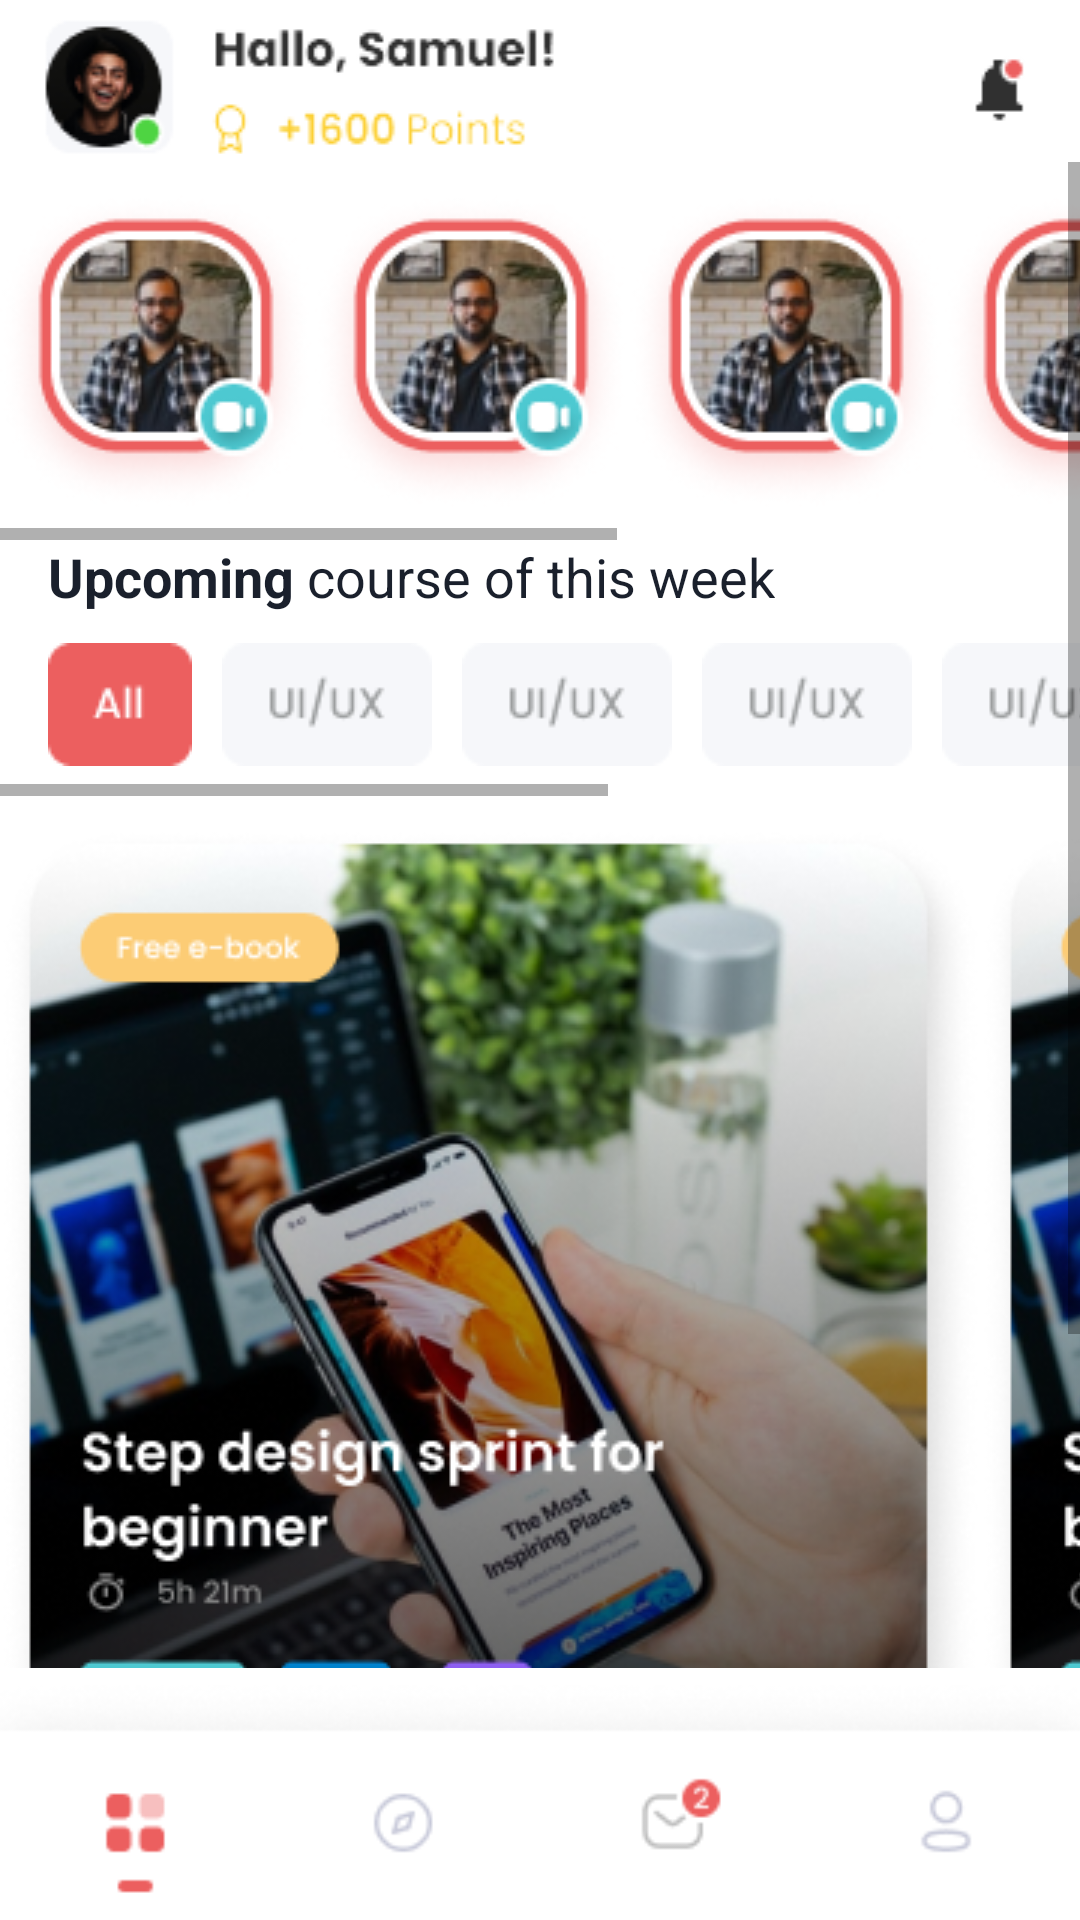

Reconstruct the res/layout file that produces this screen, plus the resources it refers to.
<!-- AndroidManifest.xml: application theme Theme.MazaadyApp -->
<!-- res/layout/secondry_fragment.xml -->
<?xml version="1.0" encoding="utf-8"?>
<layout xmlns:android="http://schemas.android.com/apk/res/android">

    <data>

    </data>

    <LinearLayout
        android:layout_width="match_parent"
        android:layout_height="match_parent"
        android:orientation="vertical">

        <ImageView
            android:layout_width="match_parent"
            android:layout_height="wrap_content"
            android:scaleType="fitXY"
            android:src="@drawable/top_action_bar" />

        <ScrollView
            android:layout_width="match_parent"
            android:layout_height="0dp"
            android:layout_weight="1">

            <LinearLayout
                android:layout_width="match_parent"
                android:layout_height="wrap_content"
                android:orientation="vertical">

                <HorizontalScrollView
                    android:layout_width="match_parent"
                    android:layout_height="wrap_content"

                    android:scrollbars="horizontal">

                    <ScrollView
                        android:layout_width="match_parent"
                        android:layout_height="wrap_content"
                        android:layout_marginVertical="10dp">

                        <LinearLayout
                            android:layout_width="match_parent"
                            android:layout_height="wrap_content"
                            android:orientation="horizontal">

                            <ImageView
                                android:layout_width="wrap_content"
                                android:layout_height="wrap_content"
                                android:src="@drawable/avatar_live" />

                            <ImageView
                                android:layout_width="wrap_content"
                                android:layout_height="wrap_content"
                                android:src="@drawable/avatar_live" />

                            <ImageView
                                android:layout_width="wrap_content"
                                android:layout_height="wrap_content"
                                android:src="@drawable/avatar_live" />

                            <ImageView
                                android:layout_width="wrap_content"
                                android:layout_height="wrap_content"
                                android:src="@drawable/avatar_live" />

                            <ImageView
                                android:layout_width="wrap_content"
                                android:layout_height="wrap_content"
                                android:src="@drawable/avatar_live" />

                            <ImageView
                                android:layout_width="wrap_content"
                                android:layout_height="wrap_content"
                                android:src="@drawable/avatar_live" />

                        </LinearLayout>
                    </ScrollView>
                </HorizontalScrollView>

                <LinearLayout
                    android:layout_width="match_parent"
                    android:layout_height="wrap_content"
                    android:layout_marginHorizontal="16dp"
                    android:orientation="horizontal">

                    <TextView
                        android:layout_width="wrap_content"
                        android:layout_height="wrap_content"
                        android:text="Upcoming "
                        android:textSize="18dp"
                        android:textStyle="bold" />

                    <TextView
                        android:layout_width="wrap_content"
                        android:layout_height="wrap_content"
                        android:text="course of this week"
                        android:textSize="18dp" />

                </LinearLayout>

                <HorizontalScrollView
                    android:layout_width="match_parent"
                    android:layout_height="wrap_content"

                    android:scrollbars="horizontal">


                    <ScrollView
                        android:layout_width="match_parent"
                        android:layout_height="wrap_content"
                        android:layout_marginVertical="10dp">

                        <LinearLayout
                            android:layout_width="match_parent"
                            android:layout_height="wrap_content"
                            android:layout_marginHorizontal="11dp"
                            android:orientation="horizontal">

                            <ImageView
                                android:layout_width="wrap_content"
                                android:layout_height="wrap_content"
                                android:layout_marginHorizontal="5dp"
                                android:src="@drawable/frame1" />

                            <ImageView
                                android:layout_width="wrap_content"
                                android:layout_height="wrap_content"
                                android:layout_marginHorizontal="5dp"
                                android:src="@drawable/frame2" />

                            <ImageView
                                android:layout_width="wrap_content"
                                android:layout_height="wrap_content"
                                android:layout_marginHorizontal="5dp"
                                android:src="@drawable/frame2" />

                            <ImageView
                                android:layout_width="wrap_content"
                                android:layout_height="wrap_content"
                                android:layout_marginHorizontal="5dp"
                                android:src="@drawable/frame2" />

                            <ImageView
                                android:layout_width="wrap_content"
                                android:layout_height="wrap_content"
                                android:layout_marginHorizontal="5dp"
                                android:src="@drawable/frame2" />

                            <ImageView
                                android:layout_width="wrap_content"
                                android:layout_height="wrap_content"
                                android:layout_marginHorizontal="5dp"
                                android:src="@drawable/frame2" />

                            <ImageView
                                android:layout_width="wrap_content"
                                android:layout_height="wrap_content"
                                android:layout_marginHorizontal="5dp"
                                android:src="@drawable/frame2" />

                            <ImageView
                                android:layout_width="wrap_content"
                                android:layout_height="wrap_content"
                                android:layout_marginHorizontal="5dp"
                                android:src="@drawable/frame2" />


                        </LinearLayout>
                    </ScrollView>
                </HorizontalScrollView>

                <HorizontalScrollView
                    android:layout_width="match_parent"
                    android:layout_height="wrap_content"

                    android:scrollbars="horizontal">

                    <ScrollView
                        android:layout_width="match_parent"
                        android:layout_height="wrap_content"
                        android:layout_marginVertical="10dp">

                        <LinearLayout
                            android:layout_width="match_parent"
                            android:layout_height="wrap_content"
                            android:orientation="horizontal">

                            <ImageView
                                android:layout_width="wrap_content"
                                android:layout_height="wrap_content"
                                android:src="@drawable/course" />

                            <ImageView
                                android:layout_width="wrap_content"
                                android:layout_height="wrap_content"
                                android:src="@drawable/course" />

                            <ImageView
                                android:layout_width="wrap_content"
                                android:layout_height="wrap_content"
                                android:src="@drawable/course" />


                        </LinearLayout>
                    </ScrollView>
                </HorizontalScrollView>

                <ImageView
                    android:layout_width="wrap_content"
                    android:layout_height="wrap_content"
                    android:layout_gravity="center"
                    android:layout_margin="10dp"
                    android:src="@drawable/slider" />

            </LinearLayout>
        </ScrollView>

        <ImageView
            android:layout_width="match_parent"
            android:layout_height="wrap_content"
            android:src="@drawable/bottom_menu" />

    </LinearLayout>

</layout>
<!-- resources referenced by this layout -->
<resources>
  <!-- drawable avatar_live: png bitmap (drawable, 19700 bytes) -->
  <!-- drawable bottom_menu: png bitmap (drawable, 5265 bytes) -->
  <!-- drawable course: png bitmap (drawable, 190144 bytes) -->
  <!-- drawable frame1: png bitmap (drawable, 626 bytes) -->
  <!-- drawable frame2: png bitmap (drawable, 966 bytes) -->
  <!-- drawable slider: png bitmap (drawable, 334 bytes) -->
  <!-- drawable top_action_bar: png bitmap (drawable, 7408 bytes) -->
  <style name="Theme.MazaadyApp" parent="Theme.MaterialComponents.Light.NoActionBar">
          
          <item name="colorPrimary">@color/primary</item>
          <item name="colorPrimaryVariant">@color/primary</item>
          <item name="colorPrimaryFixed">@color/primary</item>
          <item name="colorPrimaryFixedDim">@color/primary</item>
          <item name="colorSecondaryFixed">@color/primary</item>
          <item name="colorSecondaryFixedDim">@color/primary</item>
          <item name="colorSecondary">@color/white</item>
          <item name="android:colorAccent">@color/primary</item>
          <item name="colorAccent">@color/primary</item>
          <item name="android:statusBarColor">@color/primary</item>
          <item name="android:colorBackground">@color/white</item>
          <item name="android:textColor">@color/background</item>
      </style>
  <color name="primary">#d20653</color>
  <color name="white">#FFFFFFFF</color>
  <color name="background">#1A202C</color>
</resources>
